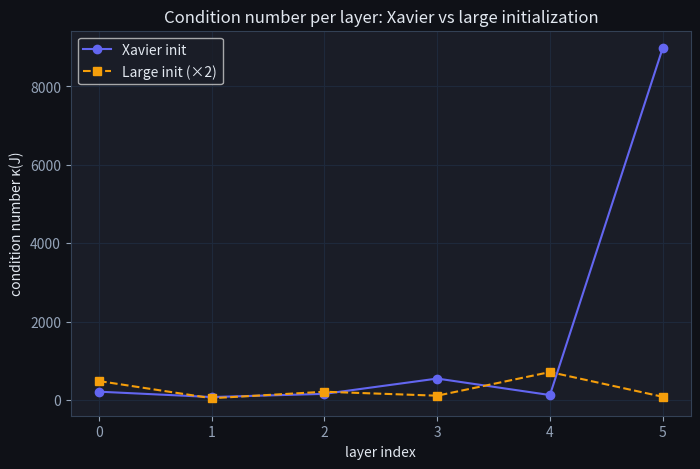

This chart was generated by the following Python code: (Note: this script raises an exception after producing the figure.)
import numpy as np
import matplotlib.pyplot as plt

plt.rcParams['figure.facecolor'] = '#0f1117'
plt.rcParams['axes.facecolor'] = '#1a1d27'
plt.rcParams['text.color'] = '#e2e8f0'
plt.rcParams['axes.labelcolor'] = '#e2e8f0'
plt.rcParams['xtick.color'] = '#94a3b8'
plt.rcParams['ytick.color'] = '#94a3b8'
plt.rcParams['axes.edgecolor'] = '#334155'
plt.rcParams['axes.grid'] = True
plt.rcParams['grid.color'] = '#1e293b'
plt.rcParams['figure.figsize'] = (8, 5)
np.random.seed(0)

import math

# --- Affine layer: f(x) = Wx + b ---
# Jacobian should equal W exactly
W = [[2.0, -1.0, 0.5],
     [0.0,  1.0, 3.0]]   # 2 outputs, 3 inputs
b = [1.0, -0.5]

def affine(x):
    return [sum(W[i][j] * x[j] for j in range(3)) + b[i] for i in range(2)]

# Finite-difference Jacobian (central differences, h=1e-5)
def fd_jacobian(f, x, h=1e-5):
    n = len(x)
    y0 = f(x)
    m = len(y0)
    J = [[0.0]*n for _ in range(m)]
    for j in range(n):
        xp = x[:]; xp[j] += h
        xm = x[:]; xm[j] -= h
        fp = f(xp); fm = f(xm)
        for i in range(m):
            J[i][j] = (fp[i] - fm[i]) / (2*h)
    return J

x0 = [1.0, 2.0, 3.0]
J_fd = fd_jacobian(affine, x0)

print('Finite-difference Jacobian of affine layer:')
for row in J_fd:
    print(' ', [round(v, 6) for v in row])
print('Weight matrix W:')
for row in W:
    print(' ', row)

# The Jacobian of an affine map is exactly its weight matrix W
assert all(abs(J_fd[i][j] - W[i][j]) < 1e-8 for i in range(2) for j in range(3)), \
    'Jacobian of affine layer must equal W'
print('VERIFY: J_affine == W:', True)

def relu(x): return [max(0.0, xi) for xi in x]
def tanh_vec(x): return [math.tanh(xi) for xi in x]

x0 = [-1.5, 0.5, 2.0, -0.3]
J_relu = fd_jacobian(relu, x0)
J_tanh = fd_jacobian(tanh_vec, x0)

# Off-diagonal entries must be ~0
for name, J in [('ReLU', J_relu), ('tanh', J_tanh)]:
    n = len(x0)
    off = sum(abs(J[i][j]) for i in range(n) for j in range(n) if i != j)
    diag = [J[i][i] for i in range(n)]
    print(f'{name}: diagonal = {[round(d,4) for d in diag]}, off-diagonal sum = {off:.2e}')

# ReLU diagonal: 1 where x>0, 0 elsewhere
relu_diag = [J_relu[i][i] for i in range(4)]
assert [round(d) for d in relu_diag] == [0, 1, 1, 0], \
    'ReLU Jacobian diagonal should be indicator of x>0'

# tanh diagonal: 1-tanh(xi)^2 (the sech^2 derivative)
tanh_diag = [J_tanh[i][i] for i in range(4)]
expected_tanh_diag = [1 - math.tanh(xi)**2 for xi in x0]
assert all(abs(tanh_diag[i] - expected_tanh_diag[i]) < 1e-6 for i in range(4)), \
    'tanh Jacobian diagonal should be 1 - tanh(x)^2'

print('VERIFY: element-wise activations have diagonal Jacobians.')

def softmax(x):
    e = [math.exp(xi - max(x)) for xi in x]   # numerically stable
    z = sum(e)
    return [ei / z for ei in e]

x0 = [1.0, 0.0]
s = softmax(x0)
print('softmax([1, 0]) =', [round(si, 4) for si in s])

J_sm_fd   = fd_jacobian(softmax, x0)
J_sm_anal = [[s[i]*(1 - s[j]) if i == j else -s[i]*s[j]
              for j in range(2)] for i in range(2)]

print('FD Jacobian:       ', [[round(v, 4) for v in row] for row in J_sm_fd])
print('Analytic Jacobian: ', [[round(v, 4) for v in row] for row in J_sm_anal])

assert all(abs(J_sm_fd[i][j] - J_sm_anal[i][j]) < 1e-7 for i in range(2) for j in range(2)), \
    'FD and analytic softmax Jacobians should agree'

# Rows must sum to 0 (probabilities sum to 1)
row_sums = [sum(J_sm_anal[i]) for i in range(2)]
assert all(abs(s) < 1e-12 for s in row_sums), 'Rows of softmax Jacobian must sum to 0'
print('VERIFY: rows sum to zero (probabilities are constrained to sum to 1).')

# Two-layer network: R^3 -> R^2 -> R^2 -> R^1
# Layer 1: R^3 -> R^2 (affine + ReLU)
# Layer 2: R^2 -> R^1 (affine, no activation)

W1 = [[1.0, -0.5, 0.3], [0.2, 1.0, -1.0]]; b1 = [0.1, -0.2]
W2 = [[0.8, -0.6]]; b2 = [0.0]

def layer1(x): return [max(0.0, sum(W1[i][j]*x[j] for j in range(3)) + b1[i]) for i in range(2)]
def layer2(y): return [sum(W2[i][j]*y[j] for j in range(2)) + b2[i] for i in range(1)]
def network(x): return layer2(layer1(x))

x0 = [0.5, -1.0, 2.0]

# Full Jacobian by FD
J_full = fd_jacobian(network, x0)

# Via chain rule: J_L2 @ J_L1 (each computed at the appropriate intermediate point)
z1 = layer1(x0)
J1 = fd_jacobian(layer1, x0)     # 2x3
J2 = fd_jacobian(layer2, z1)     # 1x2

# matrix multiply J2 (1x2) @ J1 (2x3) -> (1x3)
J_chain = [[sum(J2[i][k]*J1[k][j] for k in range(2)) for j in range(3)] for i in range(1)]

print('J via FD on full network:', [[round(v, 6) for v in row] for row in J_full])
print('J via chain rule:        ', [[round(v, 6) for v in row] for row in J_chain])

assert all(abs(J_full[i][j] - J_chain[i][j]) < 1e-7
           for i in range(1) for j in range(3)), 'Chain rule must equal direct FD'
print('VERIFY: J_network = J_layer2 @ J_layer1 (vector chain rule).')

import time

for n, m in [(100, 100), (500, 500), (1000, 1000)]:
    W_large = np.random.randn(m, n) * 0.1
    x_large = np.random.randn(n)
    v_large = np.random.randn(m)

    # VJP: v^T J = v^T W = W^T v  (one matrix-vector multiply)
    t0 = time.perf_counter()
    for _ in range(200):
        vjp = W_large.T @ v_large
    t_vjp = (time.perf_counter() - t0) / 200 * 1e6

    # Full Jacobian is just W (exact), but for a non-linear layer we'd need m forward passes
    # Simulate the cost: m forward passes through a vector of length n
    t0 = time.perf_counter()
    for _ in range(50):
        J_full_sim = np.zeros((m, n))
        for i in range(min(m, 20)):   # only 20 rows to keep this fast
            e_i = np.zeros(m); e_i[i] = 1.0
            J_full_sim[i] = W_large.T @ e_i  # proxy for one JVP
    t_full = (time.perf_counter() - t0) / 50 * 1e6 * (m / 20)

    print(f'n={n}, m={m}: VJP ≈ {t_vjp:.1f} µs | full Jacobian ≈ {t_full:.0f} µs (est.)')

print()
print('VJP cost is O(n), full Jacobian is O(mn) — the key reason backprop is efficient.')

# Xavier / Glorot initialization keeps condition number near 1 at init
# Compare with poorly-scaled initialization

def condition_number(W):
    sv = np.linalg.svd(W, compute_uv=False)
    return sv[0] / sv[-1] if sv[-1] > 1e-12 else float('inf')

np.random.seed(1)
n_layers = 6

kappas_xavier = []
kappas_poor = []
for _ in range(n_layers):
    d = 64
    W_xav  = np.random.randn(d, d) * np.sqrt(2.0 / (d + d))  # Xavier
    W_poor = np.random.randn(d, d) * 2.0                      # too large
    kappas_xavier.append(condition_number(W_xav))
    kappas_poor.append(condition_number(W_poor))

fig, ax = plt.subplots()
ax.plot(kappas_xavier, 'o-', color='#6366f1', label='Xavier init')
ax.plot(kappas_poor, 's--', color='#f59e0b', label='Large init (×2)')
ax.set_xlabel('layer index'); ax.set_ylabel('condition number κ(J)')
ax.set_title('Condition number per layer: Xavier vs large initialization')
ax.legend(); plt.show()

print('Xavier mean κ: {:.2f} | Large-init mean κ: {:.2f}'.format(
    sum(kappas_xavier)/len(kappas_xavier),
    sum(kappas_poor)/len(kappas_poor)
))

import numpy as np

def softmax_jacobian(x):
    """Analytic Jacobian of softmax at x (1-D array).
    Returns J of shape (n, n) where J = diag(sigma) - sigma @ sigma.T."""
    # TODO(you): compute softmax probabilities sigma, then build the Jacobian
    ...

x = np.array([1.0, 2.0, 0.5])
J = softmax_jacobian(x)

assert J.shape == (3, 3), "Jacobian must be (n, n)"
assert np.allclose(J.sum(axis=1), 0.0, atol=1e-9), \
    "rows of the softmax Jacobian must sum to 0 (probabilities sum to 1)"
assert np.allclose(J, J.T, atol=1e-12), \
    "softmax Jacobian is symmetric"

# Finite-difference check
def sm(x): e = np.exp(x - x.max()); return e / e.sum()
h = 1e-5
J_fd = np.zeros((3, 3))
for j in range(3):
    xp, xm = x.copy(), x.copy()
    xp[j] += h; xm[j] -= h
    J_fd[:, j] = (sm(xp) - sm(xm)) / (2*h)
assert np.allclose(J, J_fd, atol=1e-6), \
    "analytic Jacobian must match finite-difference estimate"
print("✅ Exercise 1 passed")

def affine_vjp(W, x, b, v):
    """VJP of y = Wx + b with upstream gradient v.
    Returns grad_x = W^T v (same shape as x)."""
    # TODO(you): one line
    ...

import numpy as np

np.random.seed(7)
m_dim, n_dim = 4, 6
W2 = np.random.randn(m_dim, n_dim)
b2 = np.random.randn(m_dim)
x2 = np.random.randn(n_dim)
v2 = np.random.randn(m_dim)

grad_x = affine_vjp(W2, x2, b2, v2)

assert grad_x.shape == x2.shape, \
    "VJP output must have same shape as x"
assert np.allclose(grad_x, W2.T @ v2, atol=1e-12), \
    "VJP must equal W^T @ v"

# Finite-difference check: grad_x[j] = d/dx_j (v^T (Wx+b))
loss = lambda x: float(v2 @ (W2 @ x + b2))
h = 1e-5
grad_fd = np.array([(loss(x2 + h*np.eye(n_dim)[j]) - loss(x2 - h*np.eye(n_dim)[j])) / (2*h)
                    for j in range(n_dim)])
assert np.allclose(grad_x, grad_fd, atol=1e-7), \
    "VJP must match finite-difference gradient of v^T(Wx+b) w.r.t. x"
print("✅ Exercise 2 passed")

import numpy as np

def condition_number(W):
    """Return the condition number sigma_max / sigma_min of matrix W.
    Use np.linalg.svd to get singular values."""
    # TODO(you): compute singular values, return max/min
    ...

np.random.seed(42)
d = 64

W_xavier = np.random.randn(d, d) * np.sqrt(2.0 / (d + d))
W_large  = np.random.randn(d, d) * 2.0
W_identity = np.eye(d)

kappa_xav  = condition_number(W_xavier)
kappa_large = condition_number(W_large)
kappa_eye  = condition_number(W_identity)

assert abs(kappa_eye - 1.0) < 1e-9, \
    "identity matrix has condition number 1 (all singular values equal 1)"
assert kappa_xav < kappa_large, \
    "Xavier initialization gives smaller condition number than large-scale random init"
assert kappa_xav < 20, \
    "Xavier condition number should be modest (typically < 10–20 for d=64)"
print(f"κ(Xavier) = {kappa_xav:.2f} | κ(large) = {kappa_large:.2f} | κ(identity) = {kappa_eye:.2f}")
print("✅ Exercise 3 passed")
